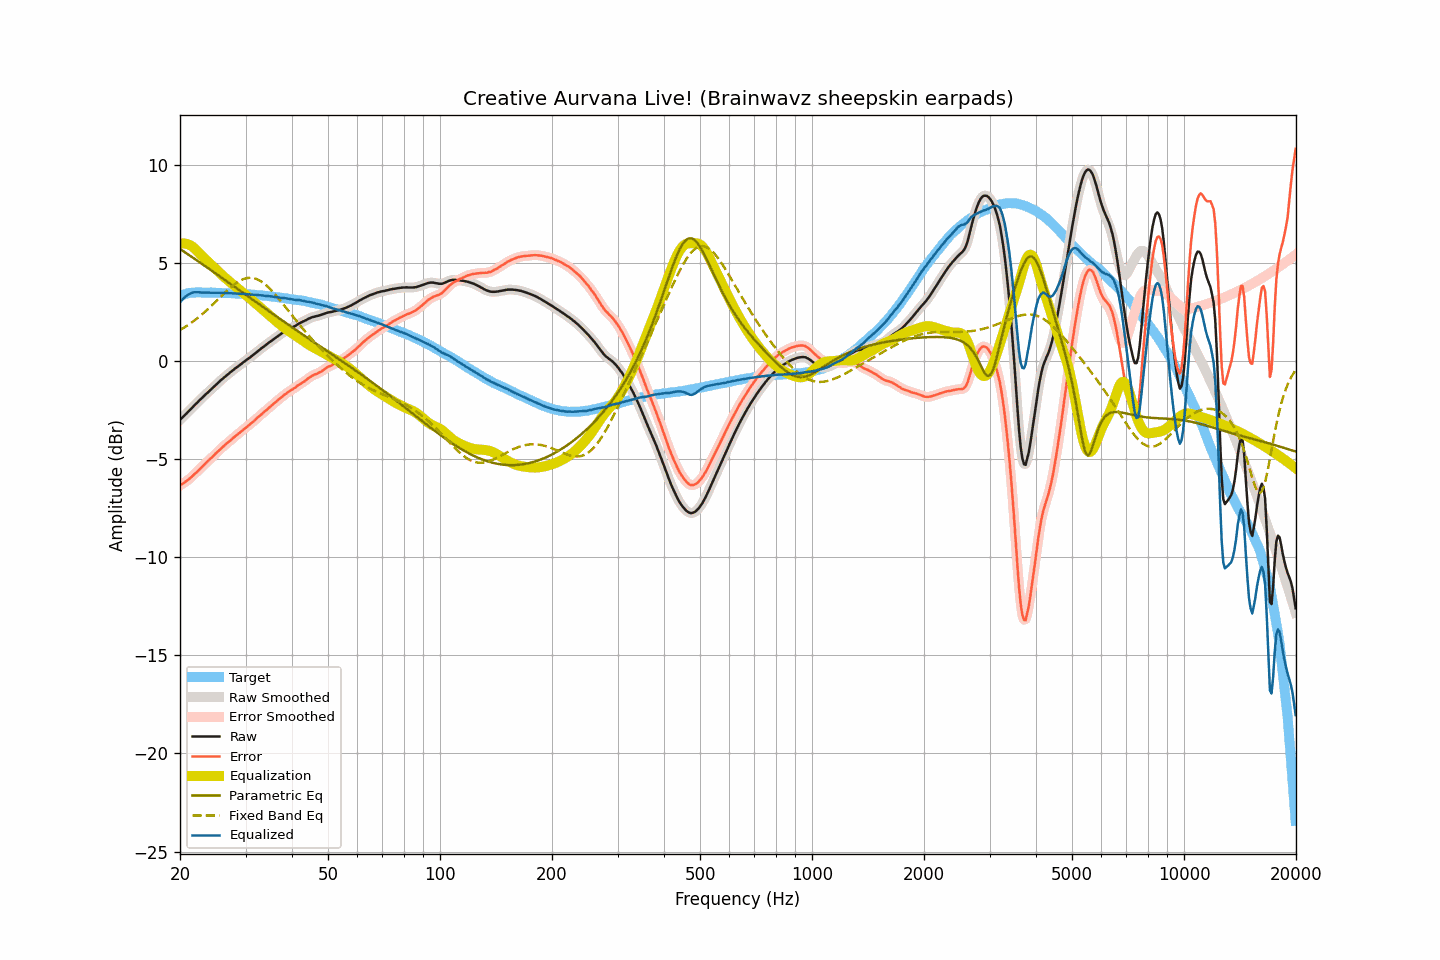

Values plotted in this chart, from the file beside it:
frequency, raw, smoothed, error, error_smoothed, equalization, parametric_eq, fixed_band_eq, equalized_raw, equalized_smoothed, target
20.00, -2.98, -2.98, -6.32, -6.32, 6.00, 5.73, 1.59, 3.02, 3.02, 3.34
20.20, -2.90, -2.90, -6.27, -6.27, 6.01, 5.68, 1.64, 3.11, 3.11, 3.37
20.40, -2.82, -2.82, -6.22, -6.22, 6.02, 5.62, 1.69, 3.20, 3.19, 3.40
20.61, -2.74, -2.74, -6.16, -6.17, 6.01, 5.57, 1.74, 3.27, 3.27, 3.42
20.81, -2.66, -2.66, -6.11, -6.11, 6.00, 5.51, 1.80, 3.34, 3.34, 3.45
21.02, -2.57, -2.57, -6.05, -6.05, 5.97, 5.46, 1.85, 3.40, 3.40, 3.48
21.23, -2.49, -2.49, -5.98, -5.98, 5.94, 5.40, 1.91, 3.45, 3.45, 3.49
21.44, -2.41, -2.41, -5.91, -5.91, 5.89, 5.35, 1.97, 3.48, 3.49, 3.50
21.66, -2.32, -2.32, -5.83, -5.83, 5.83, 5.29, 2.03, 3.51, 3.51, 3.51
21.87, -2.24, -2.24, -5.75, -5.75, 5.77, 5.24, 2.09, 3.53, 3.52, 3.51
22.09, -2.16, -2.16, -5.68, -5.67, 5.69, 5.18, 2.15, 3.53, 3.53, 3.52
22.31, -2.08, -2.08, -5.60, -5.60, 5.60, 5.12, 2.22, 3.52, 3.53, 3.52
22.54, -1.99, -2.00, -5.51, -5.52, 5.52, 5.07, 2.28, 3.52, 3.52, 3.52
22.76, -1.92, -1.92, -5.44, -5.43, 5.43, 5.01, 2.35, 3.51, 3.51, 3.52
22.99, -1.84, -1.84, -5.35, -5.35, 5.35, 4.95, 2.42, 3.51, 3.51, 3.51
23.22, -1.76, -1.76, -5.27, -5.27, 5.27, 4.90, 2.49, 3.51, 3.51, 3.51
23.45, -1.68, -1.68, -5.18, -5.19, 5.19, 4.84, 2.56, 3.51, 3.51, 3.50
23.69, -1.61, -1.61, -5.12, -5.11, 5.11, 4.78, 2.64, 3.50, 3.51, 3.50
23.92, -1.53, -1.53, -5.03, -5.04, 5.04, 4.73, 2.71, 3.51, 3.51, 3.50
24.16, -1.45, -1.45, -4.96, -4.96, 4.96, 4.67, 2.79, 3.51, 3.50, 3.51
24.40, -1.38, -1.38, -4.89, -4.88, 4.88, 4.61, 2.87, 3.50, 3.50, 3.51
24.65, -1.30, -1.30, -4.80, -4.80, 4.80, 4.55, 2.95, 3.50, 3.50, 3.50
24.89, -1.22, -1.22, -4.72, -4.72, 4.72, 4.50, 3.03, 3.50, 3.50, 3.50
25.14, -1.14, -1.14, -4.64, -4.64, 4.64, 4.44, 3.11, 3.50, 3.50, 3.50
25.39, -1.07, -1.07, -4.57, -4.56, 4.56, 4.38, 3.19, 3.50, 3.50, 3.50
25.65, -0.99, -0.99, -4.49, -4.49, 4.49, 4.32, 3.27, 3.50, 3.49, 3.50
25.91, -0.92, -0.92, -4.41, -4.41, 4.41, 4.26, 3.35, 3.49, 3.49, 3.49
26.16, -0.85, -0.85, -4.33, -4.33, 4.34, 4.21, 3.43, 3.49, 3.49, 3.48
26.43, -0.78, -0.78, -4.26, -4.26, 4.27, 4.15, 3.51, 3.48, 3.49, 3.48
26.69, -0.71, -0.71, -4.19, -4.20, 4.20, 4.09, 3.58, 3.48, 3.48, 3.48
26.96, -0.65, -0.65, -4.13, -4.13, 4.12, 4.03, 3.66, 3.47, 3.48, 3.48
27.23, -0.58, -0.58, -4.06, -4.06, 4.06, 3.97, 3.73, 3.47, 3.47, 3.48
27.50, -0.51, -0.51, -3.99, -3.99, 3.99, 3.92, 3.81, 3.48, 3.47, 3.48
27.77, -0.45, -0.45, -3.92, -3.92, 3.92, 3.86, 3.87, 3.47, 3.47, 3.47
28.05, -0.38, -0.38, -3.85, -3.85, 3.85, 3.80, 3.94, 3.47, 3.47, 3.47
28.33, -0.32, -0.32, -3.77, -3.78, 3.78, 3.74, 3.99, 3.46, 3.46, 3.45
28.62, -0.26, -0.26, -3.71, -3.71, 3.71, 3.68, 4.05, 3.45, 3.45, 3.45
28.90, -0.20, -0.20, -3.65, -3.65, 3.65, 3.62, 4.10, 3.45, 3.45, 3.45
29.19, -0.14, -0.14, -3.58, -3.58, 3.58, 3.57, 4.14, 3.44, 3.44, 3.44
29.48, -0.07, -0.07, -3.52, -3.52, 3.51, 3.51, 4.18, 3.44, 3.44, 3.45
29.78, -0.01, -0.01, -3.45, -3.45, 3.45, 3.45, 4.21, 3.44, 3.44, 3.44
30.08, 0.05, 0.05, -3.39, -3.38, 3.38, 3.39, 4.23, 3.43, 3.43, 3.43
30.38, 0.11, 0.11, -3.31, -3.32, 3.32, 3.33, 4.25, 3.42, 3.42, 3.42
30.68, 0.17, 0.17, -3.25, -3.25, 3.25, 3.27, 4.26, 3.42, 3.42, 3.42
30.99, 0.23, 0.23, -3.18, -3.18, 3.18, 3.22, 4.26, 3.41, 3.41, 3.41
31.30, 0.30, 0.30, -3.11, -3.11, 3.11, 3.16, 4.25, 3.41, 3.40, 3.41
31.61, 0.36, 0.36, -3.04, -3.04, 3.04, 3.10, 4.24, 3.40, 3.40, 3.40
31.93, 0.43, 0.43, -2.96, -2.96, 2.96, 3.04, 4.22, 3.39, 3.39, 3.39
32.24, 0.49, 0.49, -2.89, -2.89, 2.89, 2.98, 4.19, 3.38, 3.38, 3.38
32.57, 0.56, 0.56, -2.82, -2.82, 2.82, 2.93, 4.15, 3.38, 3.38, 3.38
32.89, 0.62, 0.62, -2.75, -2.75, 2.75, 2.87, 4.10, 3.37, 3.37, 3.37
33.22, 0.69, 0.69, -2.67, -2.68, 2.68, 2.81, 4.05, 3.37, 3.36, 3.36
33.55, 0.75, 0.75, -2.61, -2.61, 2.61, 2.75, 3.99, 3.36, 3.35, 3.36
33.89, 0.81, 0.81, -2.54, -2.54, 2.53, 2.69, 3.93, 3.34, 3.35, 3.34
34.23, 0.87, 0.87, -2.47, -2.47, 2.46, 2.64, 3.86, 3.33, 3.34, 3.34
34.57, 0.94, 0.94, -2.39, -2.39, 2.39, 2.58, 3.78, 3.33, 3.33, 3.33
34.92, 1.00, 1.00, -2.32, -2.32, 2.32, 2.52, 3.70, 3.32, 3.32, 3.32
35.27, 1.06, 1.06, -2.25, -2.25, 2.25, 2.46, 3.61, 3.31, 3.31, 3.31
35.62, 1.12, 1.12, -2.18, -2.18, 2.18, 2.41, 3.52, 3.30, 3.30, 3.30
35.97, 1.18, 1.18, -2.11, -2.11, 2.11, 2.35, 3.43, 3.29, 3.29, 3.29
... 635 more rows
